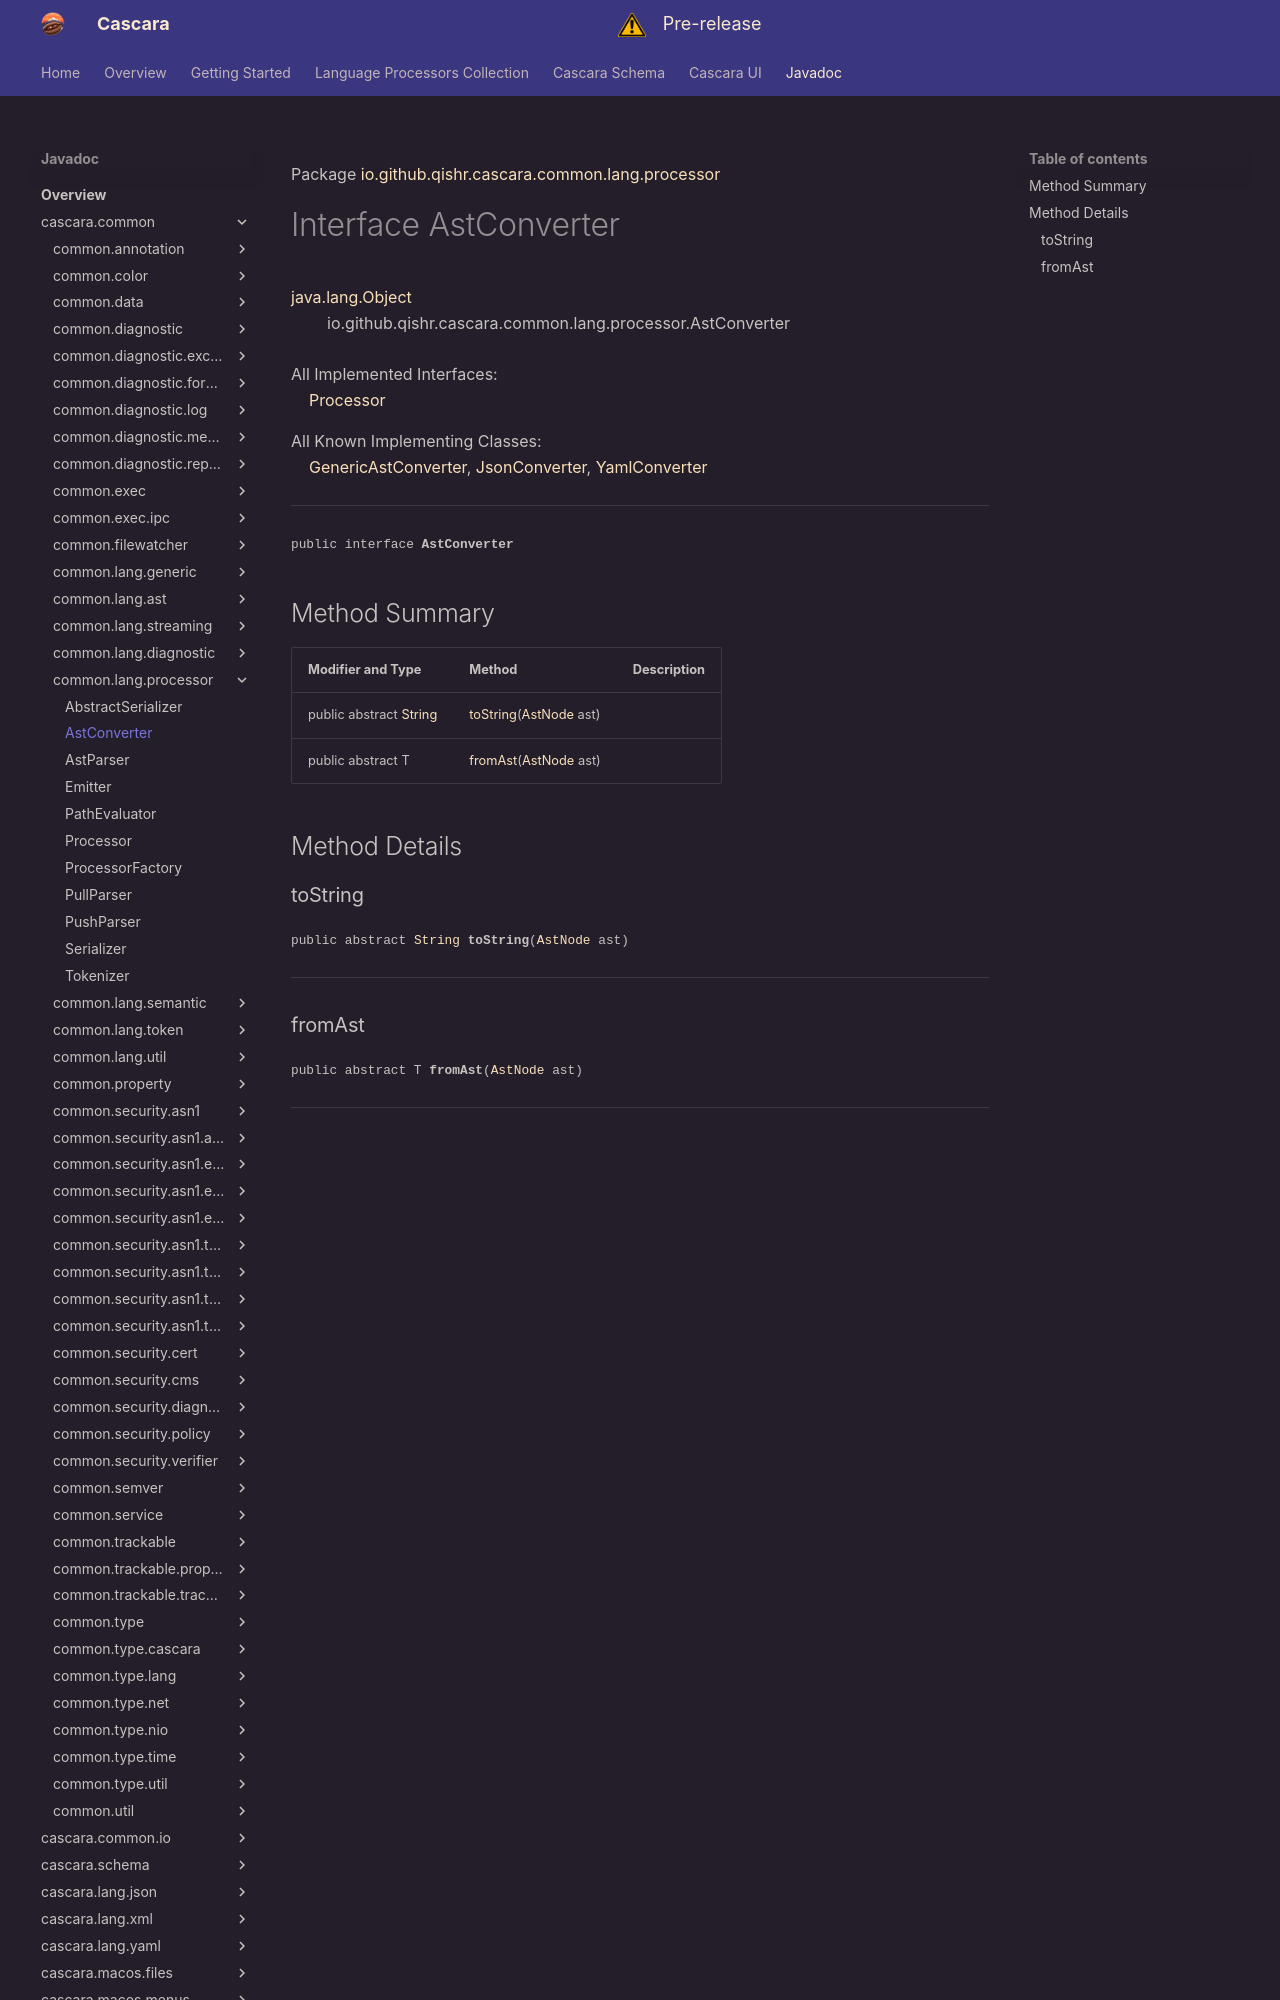

repository: qishr/qishr.github.io · page: javadoc/latest/cascara.common/io/github/qishr/cascara/common/lang/processor/AstConverter/index.html · generator: mkdocs

Package [io.github.qishr.cascara.common.lang.processor](index.md)

# Interface AstConverter
[java.lang.Object](https://docs.oracle.com/en/java/javase/24/docs/api/java.base/java/lang/Object.html)<br/>
        io.github.qishr.cascara.common.lang.processor.AstConverter<br/>
<br/>
All Implemented Interfaces:<br/>
    [Processor](../../../../../../../io/github/qishr/cascara/common/lang/processor/Processor.md)

All Known Implementing Classes:<br/>
    [GenericAstConverter](../../../../../../../io/github/qishr/cascara/common/lang/generic/GenericAstConverter.md), [JsonConverter](../../../../../../../../cascara.lang.json/io/github/qishr/cascara/lang/json/processor/JsonConverter.md), [YamlConverter](../../../../../../../../cascara.lang.yaml/io/github/qishr/cascara/lang/yaml/processor/YamlConverter.md)


----

<span style="font-family: monospace; font-size: 80%;">public interface __AstConverter__</span>


## Method Summary

| Modifier and Type                                                                                            | Method                                                                                                        | Description |
|--------------------------------------------------------------------------------------------------------------|---------------------------------------------------------------------------------------------------------------|-------------|
| public abstract [String](https://docs.oracle.com/en/java/javase/24/docs/api/java.base/java/lang/String.html) | [toString](#tostring)([AstNode](../../../../../../../io/github/qishr/cascara/common/lang/ast/AstNode.md) ast) |             |
| public abstract T                                                                                            | [fromAst](#fromast)([AstNode](../../../../../../../io/github/qishr/cascara/common/lang/ast/AstNode.md) ast)   |             |



## Method Details

### toString

<span style="font-family: monospace; font-size: 80%;">public abstract [String](https://docs.oracle.com/en/java/javase/24/docs/api/java.base/java/lang/String.html) __toString__([AstNode](../../../../../../../io/github/qishr/cascara/common/lang/ast/AstNode.md) ast)</span>




---
